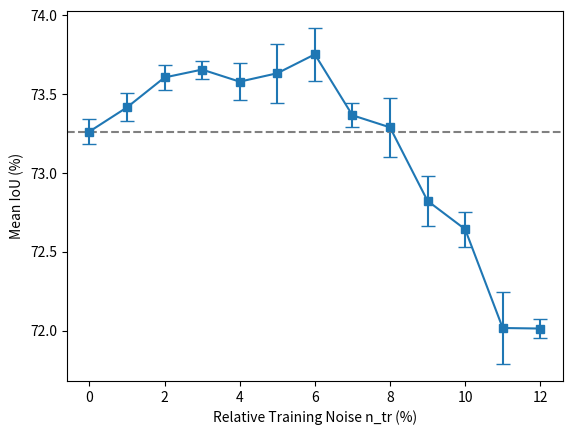

Generate this figure with matplotlib:
import matplotlib.pyplot as plt
import numpy as np

# 第一組資料 seed 42
data1 = {
    "X": [0, 1, 2, 3, 4, 5, 6, 7, 8, 9, 10, 11, 12],
    "Y": [73.46, 73.55, 73.68, 73.77, 73.81, 74.06, 74.04, 73.36, 73.32, 73.11, 72.90, 72.11, 72.13],
}

# 第二組資料 seed 46
data2 = {
    "X": [0, 1, 2, 3, 4, 5, 6, 7, 8, 9, 10, 11, 12],
    "Y": [72.61, 73.19, 73.07, 73.12, 72.65, 73.25, 73.00, 72.14, 72.38, 72.24, 72.05, 72.42, 71.90],
}

# 第三組資料 seed 49
data3 = {
    "X": [0, 1, 2, 3, 4, 5, 6, 7, 8, 9, 10, 11, 12],
    "Y": [73.19, 73.20, 73.41, 73.67, 73.32, 73.56, 73.36, 73.53, 73.67, 72.90, 72.60, 72.45, 72.03],
}

# 第四組資料 seed 47
data4 = {
    "X": [0, 1, 2, 3, 4, 7, 8, 11, 12],
    "Y": [73.27, 72.65, 73.21, 72.96, 72.83, 72.62, 72.57, 71.52, 71.61],
}

# 第五組資料 seed 50
data5 = {
    "X": [0, 1, 2, 3, 4, 5, 6, 7, 8, 9, 10, 11, 12],
    "Y": [73.14, 73.50, 73.73, 73.53, 73.61, 73.28, 73.86, 73.21, 72.88, 72.46, 72.43, 71.49, 71.88],
}

# Calculate mean and standard error of the mean (SEM) for each X value
mean_y_values = []
sem_y_values = []

for x in data1["X"]:
    y_values = (
        [data1["Y"][i] for i, val in enumerate(data1["X"]) if val == x]
        # + [data2["Y"][i] for i, val in enumerate(data2["X"]) if val == x]
        + [data3["Y"][i] for i, val in enumerate(data3["X"]) if val == x]
        # + [data4["Y"][i] for i, val in enumerate(data4["X"]) if val == x]
        + [data5["Y"][i] for i, val in enumerate(data5["X"]) if val == x]
    )

    mean_y = np.mean(y_values)
    sem_y = np.std(y_values) / np.sqrt(len(y_values))

    mean_y_values.append(mean_y)
    sem_y_values.append(sem_y)

# Plot horizontal lines representing the mean with error bars for each X value
plt.errorbar(data1["X"], mean_y_values, yerr=sem_y_values, fmt="s", capsize=5, markersize=6, linestyle="-")

# Add a horizontal dashed line for average at X-axis 0
plt.axhline(y=mean_y_values[0], color="gray", linestyle="--")

# Set axis labels
plt.xlabel("Relative Training Noise n_tr (%)")
plt.ylabel("Mean IoU (%)")

# 儲存圖片
plt.savefig("fig_A.png")
